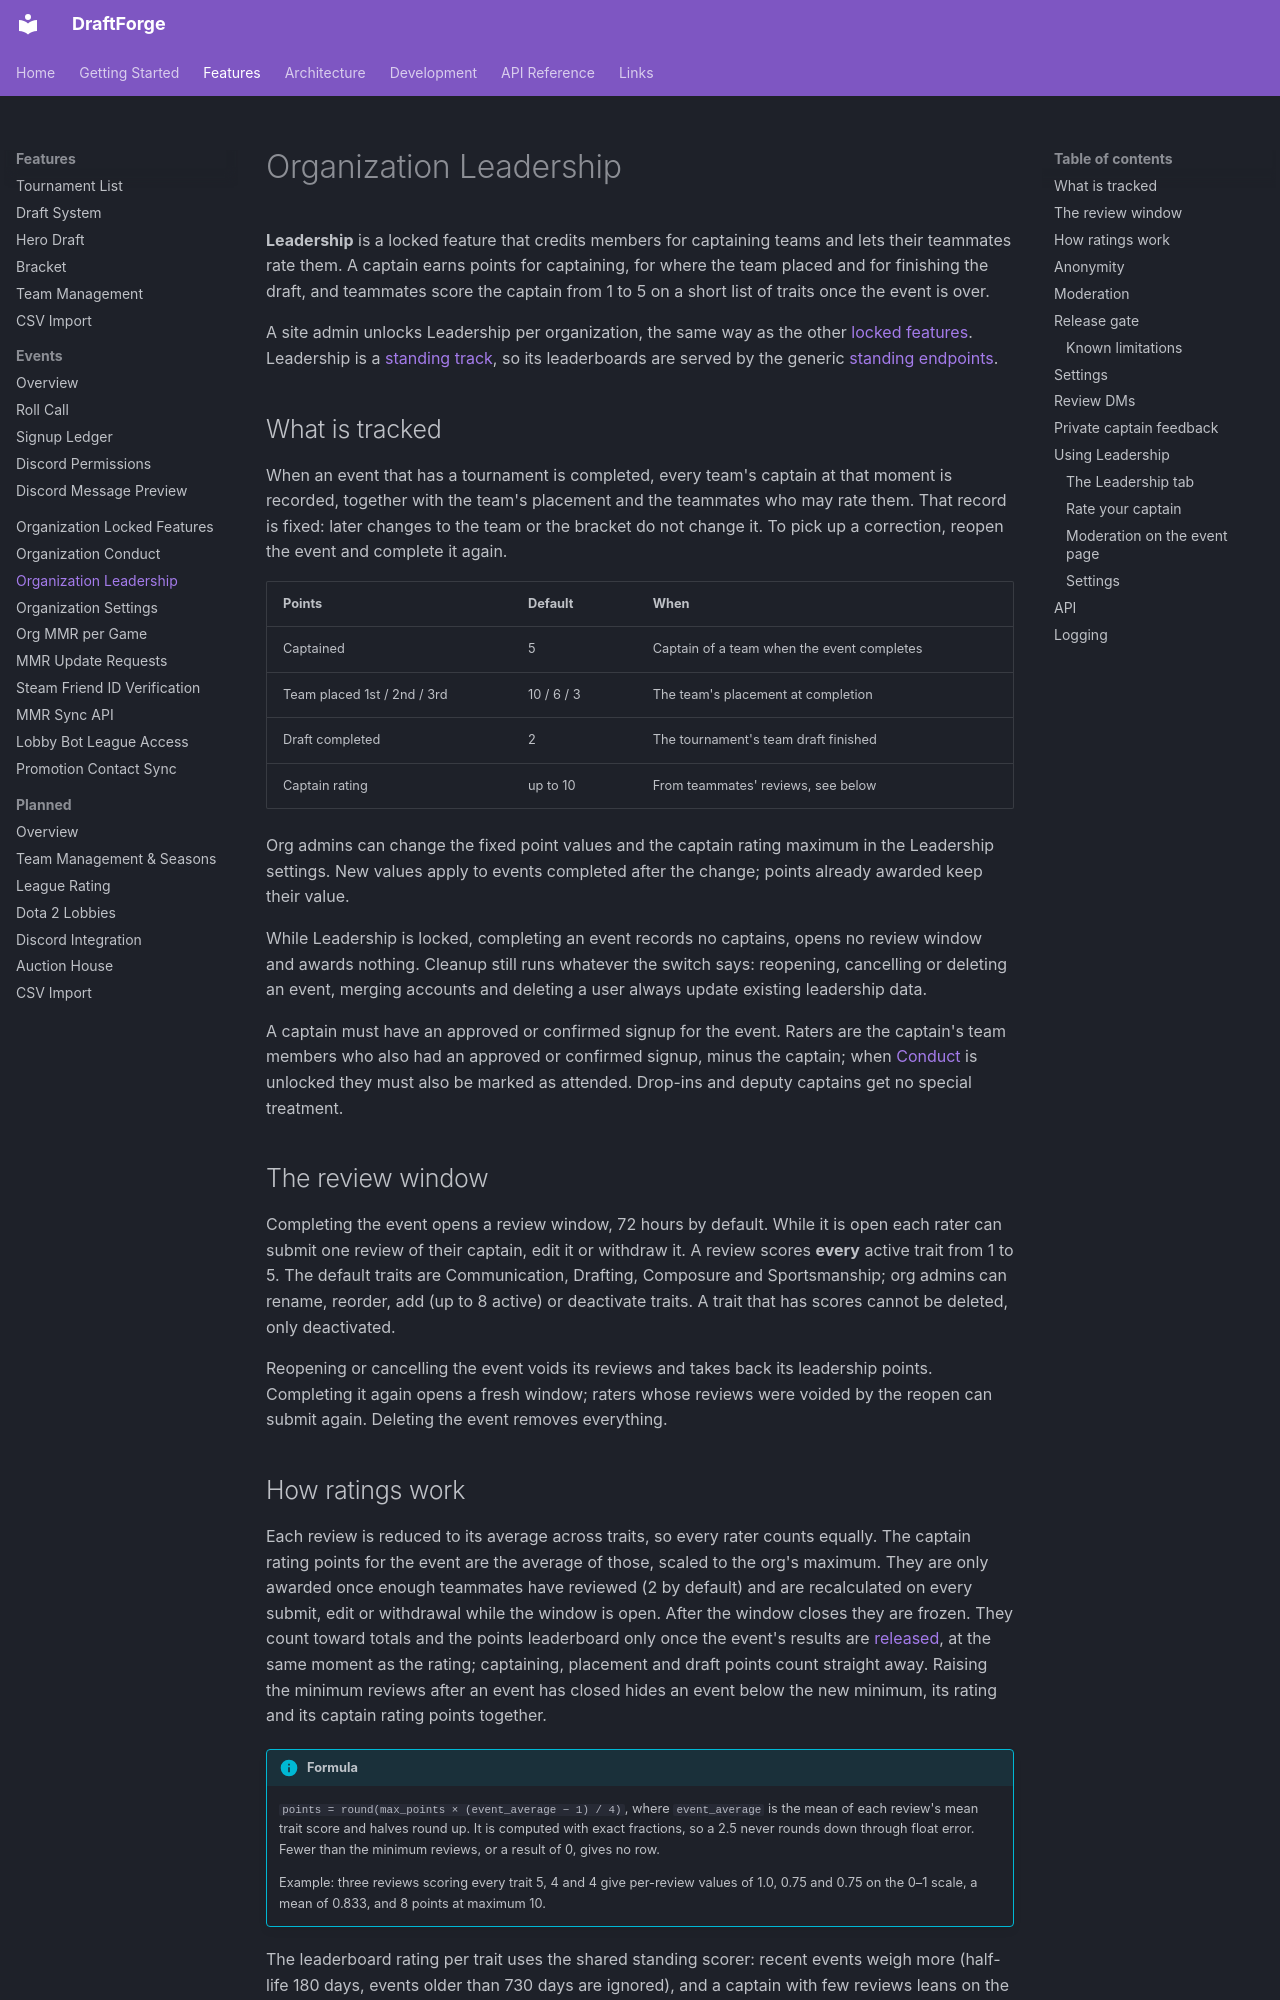

repository: kettleofketchup/DraftForge · page: features/organization-leadership/index.html · generator: mkdocs

# Organization Leadership

**Leadership** is a locked feature that credits members for captaining teams and lets
their teammates rate them. A captain earns points for captaining, for where the team
placed and for finishing the draft, and teammates score the captain from 1 to 5 on a
short list of traits once the event is over.

A site admin unlocks Leadership per organization, the same way as the other
[locked features](organization-locked-features.md#unlocking-a-feature). Leadership is
a [standing track](../development/org-standing.md), so its leaderboards are served by
the generic [standing endpoints](../api/endpoints.md#organization-standing).

## What is tracked

When an event that has a tournament is completed, every team's captain at that moment
is recorded, together with the team's placement and the teammates who may rate them.
That record is fixed: later changes to the team or the bracket do not change it. To
pick up a correction, reopen the event and complete it again.

| Points | Default | When |
|---|---|---|
| Captained | 5 | Captain of a team when the event completes |
| Team placed 1st / 2nd / 3rd | 10 / 6 / 3 | The team's placement at completion |
| Draft completed | 2 | The tournament's team draft finished |
| Captain rating | up to 10 | From teammates' reviews, see below |

Org admins can change the fixed point values and the captain rating maximum in the
Leadership settings. New values apply to events completed after the change; points
already awarded keep their value.

While Leadership is locked, completing an event records no captains, opens no review
window and awards nothing. Cleanup still runs whatever the switch says: reopening,
cancelling or deleting an event, merging accounts and deleting a user always update
existing leadership data.

A captain must have an approved or confirmed signup for the event. Raters are the
captain's team members who also had an approved or confirmed signup, minus the
captain; when [Conduct](organization-conduct.md) is unlocked they must also be marked
as attended. Drop-ins and deputy captains get no special treatment.

## The review window

Completing the event opens a review window, 72 hours by default. While it is open each
rater can submit one review of their captain, edit it or withdraw it. A review scores
**every** active trait from 1 to 5. The default traits are Communication, Drafting,
Composure and Sportsmanship; org admins can rename, reorder, add (up to 8 active) or
deactivate traits. A trait that has scores cannot be deleted, only deactivated.

Reopening or cancelling the event voids its reviews and takes back its leadership
points. Completing it again opens a fresh window; raters whose reviews were voided by
the reopen can submit again. Deleting the event removes everything.
